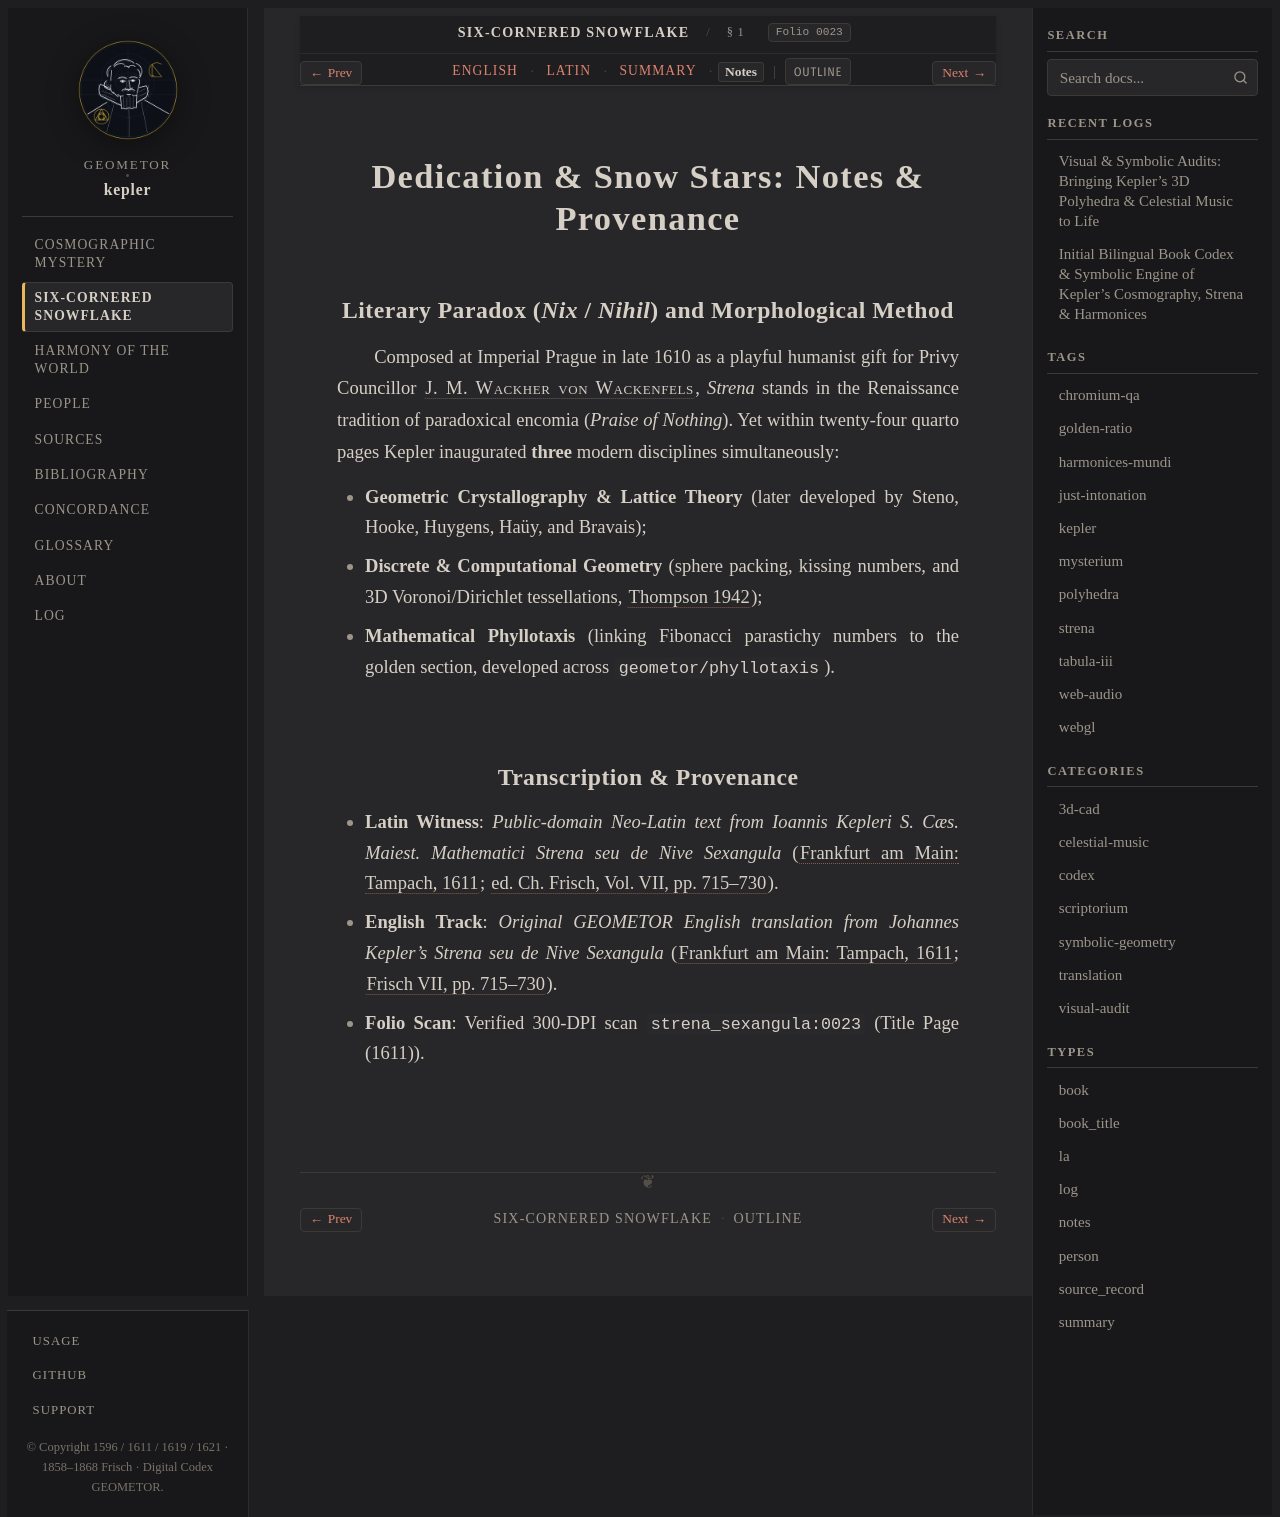

repository: geometor/kepler · page: strena_sexangula/sec_01/notes.html · generator: sphinx

:type: notes
:layout: book
:canonical_id: § 1
:order: 1
:folio: strena_sexangula:0023

.. _unit-2-strena-snowflake-notes:
.. _strena-sec_01-notes:

Dedication & Snow Stars: Notes & Provenance
===========================================

Literary Paradox (*Nix* / *Nihil*) and Morphological Method
-----------------------------------------------------------

Composed at Imperial Prague in late 1610 as a playful humanist gift for Privy Councillor :person:`J. M. Wackher von Wackenfels <wackher>`, *Strena* stands in the Renaissance tradition of paradoxical encomia (*Praise of Nothing*). Yet within twenty-four quarto pages Kepler inaugurated **three** modern disciplines simultaneously:

* **Geometric Crystallography & Lattice Theory** (later developed by Steno, Hooke, Huygens, Haüy, and Bravais);
* **Discrete & Computational Geometry** (sphere packing, kissing numbers, and 3D Voronoi/Dirichlet tessellations, :cite:`Thompson 1942 <thompson:1942>`);
* **Mathematical Phyllotaxis** (linking Fibonacci parastichy numbers to the golden section, developed across ``geometor/phyllotaxis``).

Transcription & Provenance
--------------------------

* **Latin Witness**: *Public-domain Neo-Latin text from Ioannis Kepleri S. Cæs. Maiest. Mathematici Strena seu de Nive Sexangula* (:cite:`Frankfurt am Main: Tampach, 1611 <kepler:1611:strena>`; :cite:`ed. Ch. Frisch, Vol. VII, pp. 715–730 <frisch:1868:v7>`).
* **English Track**: *Original GEOMETOR English translation from Johannes Kepler's Strena seu de Nive Sexangula* (:cite:`Frankfurt am Main: Tampach, 1611 <kepler:1611:strena>`; :cite:`Frisch VII, pp. 715–730 <frisch:1868:v7>`).
* **Folio Scan**: Verified 300-DPI scan ``strena_sexangula:0023`` (Title Page (1611)).
